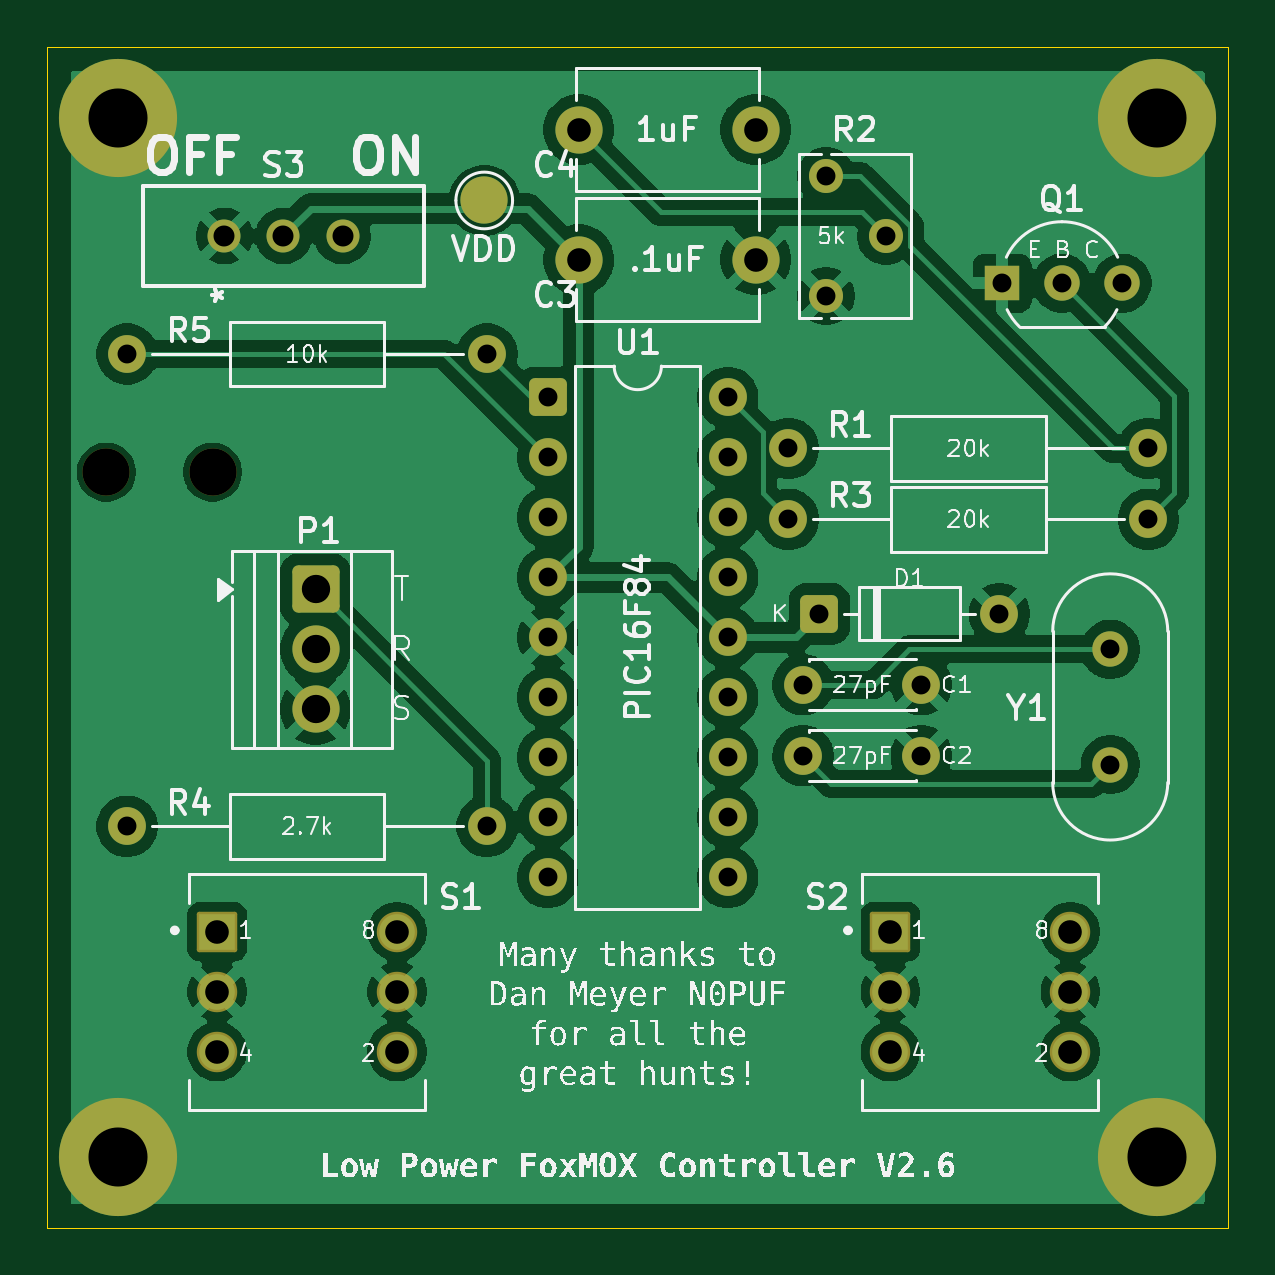
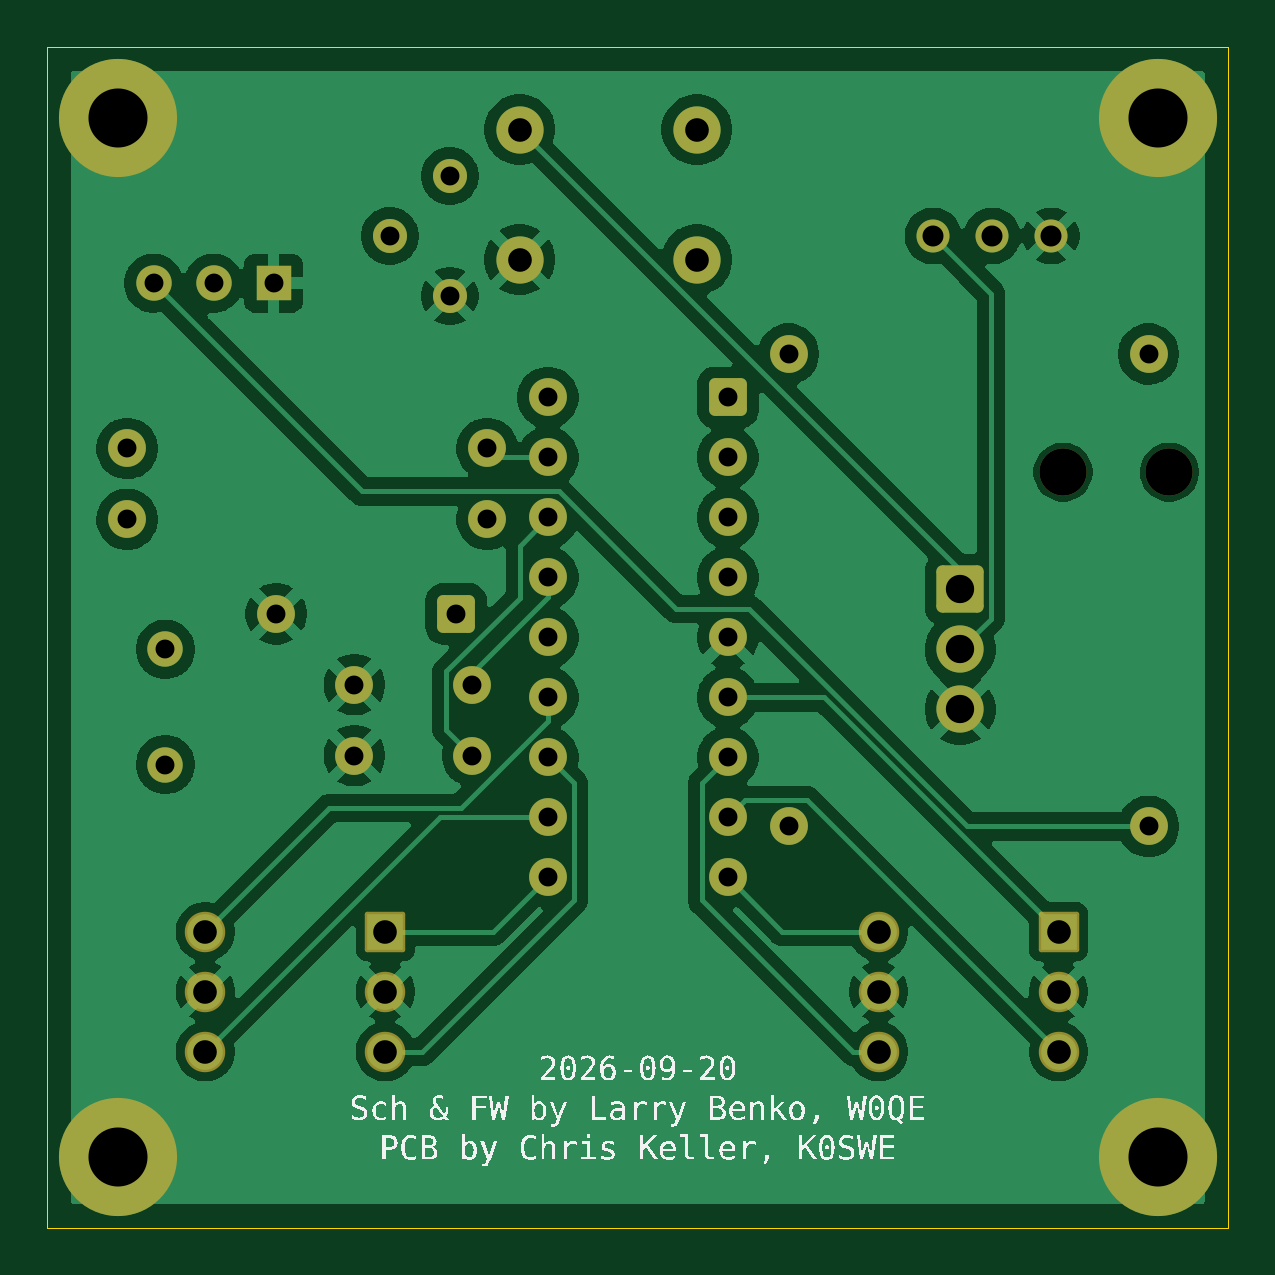
Circuit board: 11 layer files. Board 50.0 x 50.0 mm.
- bottom_copper: foxmox-B_Cu.gbr (92649 bytes)
- bottom_mask: foxmox-B_Mask.gbr (3708 bytes)
- paste: foxmox-B_Paste.gbr (451 bytes)
- bottom_silk: foxmox-B_Silkscreen.gbr (64493 bytes)
- outline: foxmox-Edge_Cuts.gbr (608 bytes)
- top_copper: foxmox-F_Cu.gbr (101868 bytes)
- top_mask: foxmox-F_Mask.gbr (3756 bytes)
- paste: foxmox-F_Paste.gbr (451 bytes)
- top_silk: foxmox-F_Silkscreen.gbr (129000 bytes)
- drill: foxmox-NPTH.drl (354 bytes)
- drill: foxmox-PTH.drl (1603 bytes)

=== bottom_copper: foxmox-B_Cu.gbr (92649 bytes, source omitted) ===
=== bottom_mask: foxmox-B_Mask.gbr ===
%TF.GenerationSoftware,KiCad,Pcbnew,10.0.6*%
%TF.CreationDate,2026-09-30T16:26:10-06:00*%
%TF.ProjectId,foxmox,666f786d-6f78-42e6-9b69-6361645f7063,V2.6*%
%TF.SameCoordinates,Original*%
%TF.FileFunction,Soldermask,Bot*%
%TF.FilePolarity,Negative*%
%FSLAX46Y46*%
G04 Gerber Fmt 4.6, Leading zero omitted, Abs format (unit mm)*
G04 Created by KiCad (PCBNEW 10.0.6) date 2026-09-30 16:26:10*
%MOMM*%
%LPD*%
G01*
G04 APERTURE LIST*
G04 Aperture macros list*
%AMRoundRect*
0 Rectangle with rounded corners*
0 $1 Rounding radius*
0 $2 $3 $4 $5 $6 $7 $8 $9 X,Y pos of 4 corners*
0 Add a 4 corners polygon primitive as box body*
4,1,4,$2,$3,$4,$5,$6,$7,$8,$9,$2,$3,0*
0 Add four circle primitives for the rounded corners*
1,1,$1+$1,$2,$3*
1,1,$1+$1,$4,$5*
1,1,$1+$1,$6,$7*
1,1,$1+$1,$8,$9*
0 Add four rect primitives between the rounded corners*
20,1,$1+$1,$2,$3,$4,$5,0*
20,1,$1+$1,$4,$5,$6,$7,0*
20,1,$1+$1,$6,$7,$8,$9,0*
20,1,$1+$1,$8,$9,$2,$3,0*%
G04 Aperture macros list end*
%ADD10C,2.000000*%
%ADD11C,5.000000*%
%ADD12R,1.500000X1.500000*%
%ADD13C,1.500000*%
%ADD14C,1.600000*%
%ADD15RoundRect,0.102000X-0.754000X-0.754000X0.754000X-0.754000X0.754000X0.754000X-0.754000X0.754000X0*%
%ADD16C,1.712000*%
%ADD17RoundRect,0.250000X-0.750000X0.750000X-0.750000X-0.750000X0.750000X-0.750000X0.750000X0.750000X0*%
%ADD18C,1.440000*%
%ADD19C,1.397000*%
%ADD20RoundRect,0.250000X-0.550000X-0.550000X0.550000X-0.550000X0.550000X0.550000X-0.550000X0.550000X0*%
G04 APERTURE END LIST*
D10*
%TO.C,C4*%
X132500000Y-63500000D03*
X140000000Y-63500000D03*
%TD*%
D11*
%TO.C,H3*%
X113000000Y-107000000D03*
%TD*%
D10*
%TO.C,H5*%
X112500000Y-78000000D03*
%TD*%
D12*
%TO.C,Q1*%
X150420000Y-70000000D03*
D13*
X152960000Y-70000000D03*
X155500000Y-70000000D03*
%TD*%
D11*
%TO.C,H4*%
X157000000Y-107000000D03*
%TD*%
D14*
%TO.C,C2*%
X142000000Y-90000000D03*
X147000000Y-90000000D03*
%TD*%
%TO.C,R4*%
X113380000Y-93000000D03*
X128620000Y-93000000D03*
%TD*%
D15*
%TO.C,S1*%
X117190000Y-97460000D03*
D16*
X124810000Y-102540000D03*
X117190000Y-102540000D03*
X124810000Y-97460000D03*
X117190000Y-100000000D03*
X124810000Y-100000000D03*
%TD*%
D10*
%TO.C,P1*%
X121357500Y-85500000D03*
X121357500Y-88040000D03*
D17*
X121357500Y-82960000D03*
%TD*%
D14*
%TO.C,R1*%
X141380000Y-77000000D03*
X156620000Y-77000000D03*
%TD*%
%TO.C,R5*%
X113380000Y-73000000D03*
X128620000Y-73000000D03*
%TD*%
D18*
%TO.C,R2*%
X142960000Y-65460000D03*
X145500000Y-68000000D03*
X142960000Y-70540000D03*
%TD*%
D19*
%TO.C,S3*%
X117500000Y-68000000D03*
X120000000Y-68000000D03*
X122500000Y-68000000D03*
%TD*%
D15*
%TO.C,S2*%
X145690000Y-97460000D03*
D16*
X153310000Y-102540000D03*
X145690000Y-102540000D03*
X153310000Y-97460000D03*
X145690000Y-100000000D03*
X153310000Y-100000000D03*
%TD*%
D11*
%TO.C,H1*%
X113000000Y-63000000D03*
%TD*%
D14*
%TO.C,R3*%
X141380000Y-80000000D03*
X156620000Y-80000000D03*
%TD*%
D10*
%TO.C,C3*%
X132500000Y-69000000D03*
X140000000Y-69000000D03*
%TD*%
%TO.C,H6*%
X117000000Y-78000000D03*
%TD*%
D20*
%TO.C,U1*%
X131190000Y-74840000D03*
D14*
X131190000Y-77380000D03*
X131190000Y-79920000D03*
X131190000Y-82460000D03*
X131190000Y-85000000D03*
X131190000Y-87540000D03*
X131190000Y-90080000D03*
X131190000Y-92620000D03*
X131190000Y-95160000D03*
X138810000Y-95160000D03*
X138810000Y-92620000D03*
X138810000Y-90080000D03*
X138810000Y-87540000D03*
X138810000Y-85000000D03*
X138810000Y-82460000D03*
X138810000Y-79920000D03*
X138810000Y-77380000D03*
X138810000Y-74840000D03*
%TD*%
D13*
%TO.C,Y1*%
X155000000Y-85500000D03*
X155000000Y-90380000D03*
%TD*%
D14*
%TO.C,C1*%
X142000000Y-87000000D03*
X147000000Y-87000000D03*
%TD*%
D11*
%TO.C,H2*%
X157000000Y-63000000D03*
%TD*%
D20*
%TO.C,D1*%
X142690000Y-84000000D03*
D14*
X150310000Y-84000000D03*
%TD*%
M02*

=== paste: foxmox-B_Paste.gbr ===
%TF.GenerationSoftware,KiCad,Pcbnew,10.0.6*%
%TF.CreationDate,2026-09-30T16:26:08-06:00*%
%TF.ProjectId,foxmox,666f786d-6f78-42e6-9b69-6361645f7063,V2.6*%
%TF.SameCoordinates,Original*%
%TF.FileFunction,Paste,Bot*%
%TF.FilePolarity,Positive*%
%FSLAX46Y46*%
G04 Gerber Fmt 4.6, Leading zero omitted, Abs format (unit mm)*
G04 Created by KiCad (PCBNEW 10.0.6) date 2026-09-30 16:26:08*
%MOMM*%
%LPD*%
G01*
G04 APERTURE LIST*
G04 APERTURE END LIST*
M02*

=== bottom_silk: foxmox-B_Silkscreen.gbr (64493 bytes, source omitted) ===
=== outline: foxmox-Edge_Cuts.gbr ===
%TF.GenerationSoftware,KiCad,Pcbnew,10.0.6*%
%TF.CreationDate,2026-09-30T16:26:10-06:00*%
%TF.ProjectId,foxmox,666f786d-6f78-42e6-9b69-6361645f7063,V2.6*%
%TF.SameCoordinates,Original*%
%TF.FileFunction,Profile,NP*%
%FSLAX46Y46*%
G04 Gerber Fmt 4.6, Leading zero omitted, Abs format (unit mm)*
G04 Created by KiCad (PCBNEW 10.0.6) date 2026-09-30 16:26:10*
%MOMM*%
%LPD*%
G01*
G04 APERTURE LIST*
%TA.AperFunction,Profile*%
%ADD10C,0.050000*%
%TD*%
G04 APERTURE END LIST*
D10*
X110000000Y-60000000D02*
X160000000Y-60000000D01*
X160000000Y-110000000D01*
X110000000Y-110000000D01*
X110000000Y-60000000D01*
M02*

=== top_copper: foxmox-F_Cu.gbr (101868 bytes, source omitted) ===
=== top_mask: foxmox-F_Mask.gbr ===
%TF.GenerationSoftware,KiCad,Pcbnew,10.0.6*%
%TF.CreationDate,2026-09-30T16:26:09-06:00*%
%TF.ProjectId,foxmox,666f786d-6f78-42e6-9b69-6361645f7063,V2.6*%
%TF.SameCoordinates,Original*%
%TF.FileFunction,Soldermask,Top*%
%TF.FilePolarity,Negative*%
%FSLAX46Y46*%
G04 Gerber Fmt 4.6, Leading zero omitted, Abs format (unit mm)*
G04 Created by KiCad (PCBNEW 10.0.6) date 2026-09-30 16:26:09*
%MOMM*%
%LPD*%
G01*
G04 APERTURE LIST*
G04 Aperture macros list*
%AMRoundRect*
0 Rectangle with rounded corners*
0 $1 Rounding radius*
0 $2 $3 $4 $5 $6 $7 $8 $9 X,Y pos of 4 corners*
0 Add a 4 corners polygon primitive as box body*
4,1,4,$2,$3,$4,$5,$6,$7,$8,$9,$2,$3,0*
0 Add four circle primitives for the rounded corners*
1,1,$1+$1,$2,$3*
1,1,$1+$1,$4,$5*
1,1,$1+$1,$6,$7*
1,1,$1+$1,$8,$9*
0 Add four rect primitives between the rounded corners*
20,1,$1+$1,$2,$3,$4,$5,0*
20,1,$1+$1,$4,$5,$6,$7,0*
20,1,$1+$1,$6,$7,$8,$9,0*
20,1,$1+$1,$8,$9,$2,$3,0*%
G04 Aperture macros list end*
%ADD10C,2.000000*%
%ADD11C,5.000000*%
%ADD12R,1.500000X1.500000*%
%ADD13C,1.500000*%
%ADD14C,1.600000*%
%ADD15RoundRect,0.102000X-0.754000X-0.754000X0.754000X-0.754000X0.754000X0.754000X-0.754000X0.754000X0*%
%ADD16C,1.712000*%
%ADD17RoundRect,0.250000X-0.750000X0.750000X-0.750000X-0.750000X0.750000X-0.750000X0.750000X0.750000X0*%
%ADD18C,1.440000*%
%ADD19C,1.397000*%
%ADD20RoundRect,0.250000X-0.550000X-0.550000X0.550000X-0.550000X0.550000X0.550000X-0.550000X0.550000X0*%
G04 APERTURE END LIST*
D10*
%TO.C,C4*%
X132500000Y-63500000D03*
X140000000Y-63500000D03*
%TD*%
D11*
%TO.C,H3*%
X113000000Y-107000000D03*
%TD*%
D10*
%TO.C,H5*%
X112500000Y-78000000D03*
%TD*%
D12*
%TO.C,Q1*%
X150420000Y-70000000D03*
D13*
X152960000Y-70000000D03*
X155500000Y-70000000D03*
%TD*%
D11*
%TO.C,H4*%
X157000000Y-107000000D03*
%TD*%
D14*
%TO.C,C2*%
X142000000Y-90000000D03*
X147000000Y-90000000D03*
%TD*%
%TO.C,R4*%
X113380000Y-93000000D03*
X128620000Y-93000000D03*
%TD*%
D15*
%TO.C,S1*%
X117190000Y-97460000D03*
D16*
X124810000Y-102540000D03*
X117190000Y-102540000D03*
X124810000Y-97460000D03*
X117190000Y-100000000D03*
X124810000Y-100000000D03*
%TD*%
D10*
%TO.C,P1*%
X121357500Y-85500000D03*
X121357500Y-88040000D03*
D17*
X121357500Y-82960000D03*
%TD*%
D14*
%TO.C,R1*%
X141380000Y-77000000D03*
X156620000Y-77000000D03*
%TD*%
%TO.C,R5*%
X113380000Y-73000000D03*
X128620000Y-73000000D03*
%TD*%
D18*
%TO.C,R2*%
X142960000Y-65460000D03*
X145500000Y-68000000D03*
X142960000Y-70540000D03*
%TD*%
D19*
%TO.C,S3*%
X117500000Y-68000000D03*
X120000000Y-68000000D03*
X122500000Y-68000000D03*
%TD*%
D15*
%TO.C,S2*%
X145690000Y-97460000D03*
D16*
X153310000Y-102540000D03*
X145690000Y-102540000D03*
X153310000Y-97460000D03*
X145690000Y-100000000D03*
X153310000Y-100000000D03*
%TD*%
D11*
%TO.C,H1*%
X113000000Y-63000000D03*
%TD*%
D14*
%TO.C,R3*%
X141380000Y-80000000D03*
X156620000Y-80000000D03*
%TD*%
D10*
%TO.C,C3*%
X132500000Y-69000000D03*
X140000000Y-69000000D03*
%TD*%
%TO.C,H6*%
X117000000Y-78000000D03*
%TD*%
D20*
%TO.C,U1*%
X131190000Y-74840000D03*
D14*
X131190000Y-77380000D03*
X131190000Y-79920000D03*
X131190000Y-82460000D03*
X131190000Y-85000000D03*
X131190000Y-87540000D03*
X131190000Y-90080000D03*
X131190000Y-92620000D03*
X131190000Y-95160000D03*
X138810000Y-95160000D03*
X138810000Y-92620000D03*
X138810000Y-90080000D03*
X138810000Y-87540000D03*
X138810000Y-85000000D03*
X138810000Y-82460000D03*
X138810000Y-79920000D03*
X138810000Y-77380000D03*
X138810000Y-74840000D03*
%TD*%
D13*
%TO.C,Y1*%
X155000000Y-85500000D03*
X155000000Y-90380000D03*
%TD*%
D14*
%TO.C,C1*%
X142000000Y-87000000D03*
X147000000Y-87000000D03*
%TD*%
D11*
%TO.C,H2*%
X157000000Y-63000000D03*
%TD*%
D20*
%TO.C,D1*%
X142690000Y-84000000D03*
D14*
X150310000Y-84000000D03*
%TD*%
D10*
%TO.C,TP1*%
X128500000Y-66500000D03*
%TD*%
M02*

=== paste: foxmox-F_Paste.gbr ===
%TF.GenerationSoftware,KiCad,Pcbnew,10.0.6*%
%TF.CreationDate,2026-09-30T16:26:08-06:00*%
%TF.ProjectId,foxmox,666f786d-6f78-42e6-9b69-6361645f7063,V2.6*%
%TF.SameCoordinates,Original*%
%TF.FileFunction,Paste,Top*%
%TF.FilePolarity,Positive*%
%FSLAX46Y46*%
G04 Gerber Fmt 4.6, Leading zero omitted, Abs format (unit mm)*
G04 Created by KiCad (PCBNEW 10.0.6) date 2026-09-30 16:26:08*
%MOMM*%
%LPD*%
G01*
G04 APERTURE LIST*
G04 APERTURE END LIST*
M02*

=== top_silk: foxmox-F_Silkscreen.gbr (129000 bytes, source omitted) ===
=== drill: foxmox-NPTH.drl ===
M48
; DRILL file KiCad 10.0.6 date 2026-09-30T16:26:13
; FORMAT={-:-/ absolute / metric / decimal}
; #@! TF.CreationDate,2026-09-30T16:26:13-06:00
; #@! TF.GenerationSoftware,Kicad,Pcbnew,10.0.6
; #@! TF.FileFunction,NonPlated,1,2,NPTH
FMAT,2
METRIC
; #@! TA.AperFunction,NonPlated,NPTH,ComponentDrill
T1C2.000
%
G90
G05
T1
X112.5Y-78.0
X117.0Y-78.0
M30

=== drill: foxmox-PTH.drl ===
M48
; DRILL file KiCad 10.0.6 date 2026-09-30T16:26:13
; FORMAT={-:-/ absolute / metric / decimal}
; #@! TF.CreationDate,2026-09-30T16:26:13-06:00
; #@! TF.GenerationSoftware,Kicad,Pcbnew,10.0.6
; #@! TF.FileFunction,Plated,1,2,PTH
FMAT,2
METRIC
; #@! TA.AperFunction,Plated,PTH,ViaDrill
T1C0.300
; #@! TA.AperFunction,Plated,PTH,ComponentDrill
T2C0.800
; #@! TA.AperFunction,Plated,PTH,ComponentDrill
T3C0.889
; #@! TA.AperFunction,Plated,PTH,ComponentDrill
T4C1.000
; #@! TA.AperFunction,Plated,PTH,ComponentDrill
T5C1.200
; #@! TA.AperFunction,Plated,PTH,ComponentDrill
T6C2.500
%
G90
G05
T1
X131.19Y-77.38
X141.38Y-80.0
X142.0Y-87.0
T2
X113.38Y-73.0
X113.38Y-93.0
X128.62Y-73.0
X128.62Y-93.0
X131.19Y-74.84
X131.19Y-77.38
X131.19Y-79.92
X131.19Y-82.46
X131.19Y-85.0
X131.19Y-87.54
X131.19Y-90.08
X131.19Y-92.62
X131.19Y-95.16
X138.81Y-74.84
X138.81Y-77.38
X138.81Y-79.92
X138.81Y-82.46
X138.81Y-85.0
X138.81Y-87.54
X138.81Y-90.08
X138.81Y-92.62
X138.81Y-95.16
X141.38Y-77.0
X141.38Y-80.0
X142.0Y-87.0
X142.0Y-90.0
X142.69Y-84.0
X142.96Y-65.46
X142.96Y-70.54
X145.5Y-68.0
X147.0Y-87.0
X147.0Y-90.0
X150.31Y-84.0
X150.42Y-70.0
X152.96Y-70.0
X155.0Y-85.5
X155.0Y-90.38
X155.5Y-70.0
X156.62Y-77.0
X156.62Y-80.0
T3
X117.5Y-68.0
X120.0Y-68.0
X122.5Y-68.0
T4
X117.19Y-97.46
X117.19Y-100.0
X117.19Y-102.54
X124.81Y-97.46
X124.81Y-100.0
X124.81Y-102.54
X132.5Y-63.5
X132.5Y-69.0
X140.0Y-63.5
X140.0Y-69.0
X145.69Y-97.46
X145.69Y-100.0
X145.69Y-102.54
X153.31Y-97.46
X153.31Y-100.0
X153.31Y-102.54
T5
X121.357Y-82.96
X121.357Y-85.5
X121.357Y-88.04
T6
X113.0Y-63.0
X113.0Y-107.0
X157.0Y-63.0
X157.0Y-107.0
M30
